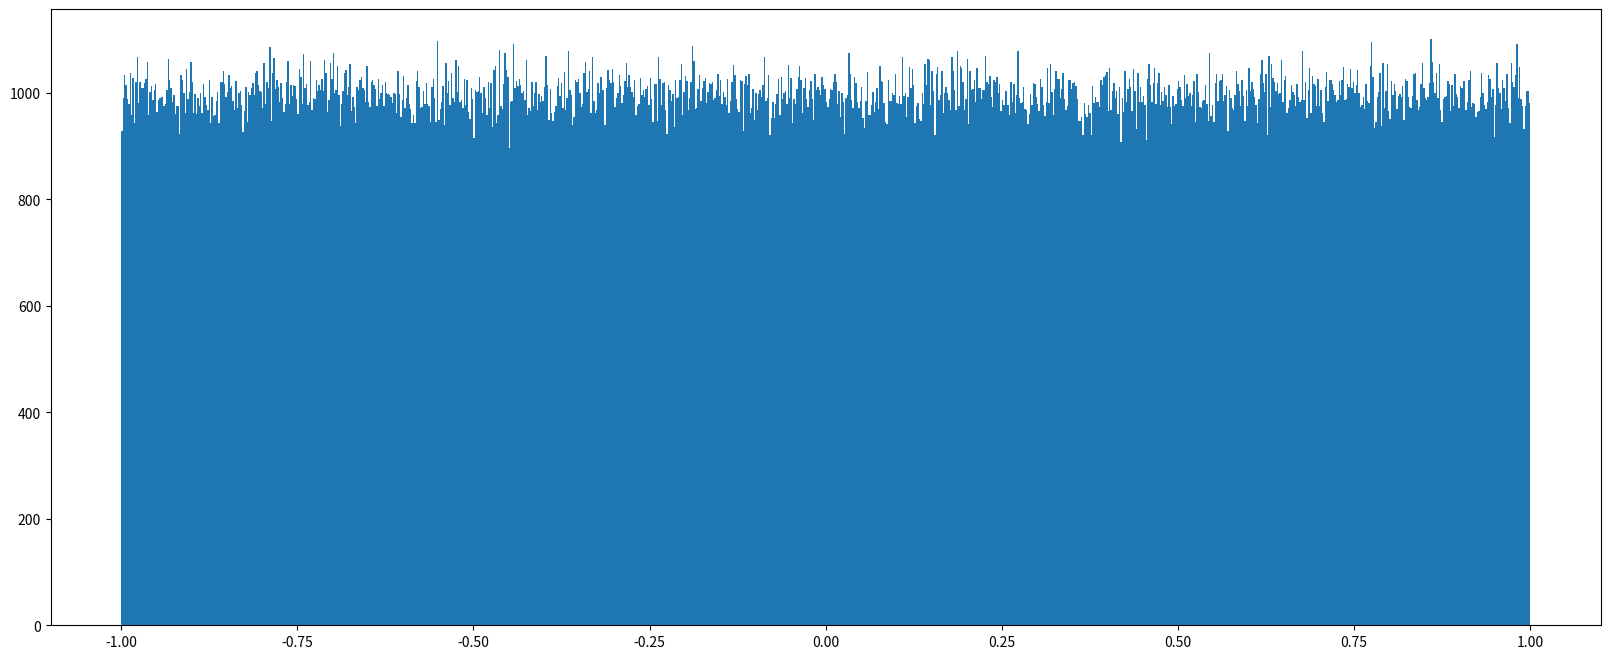
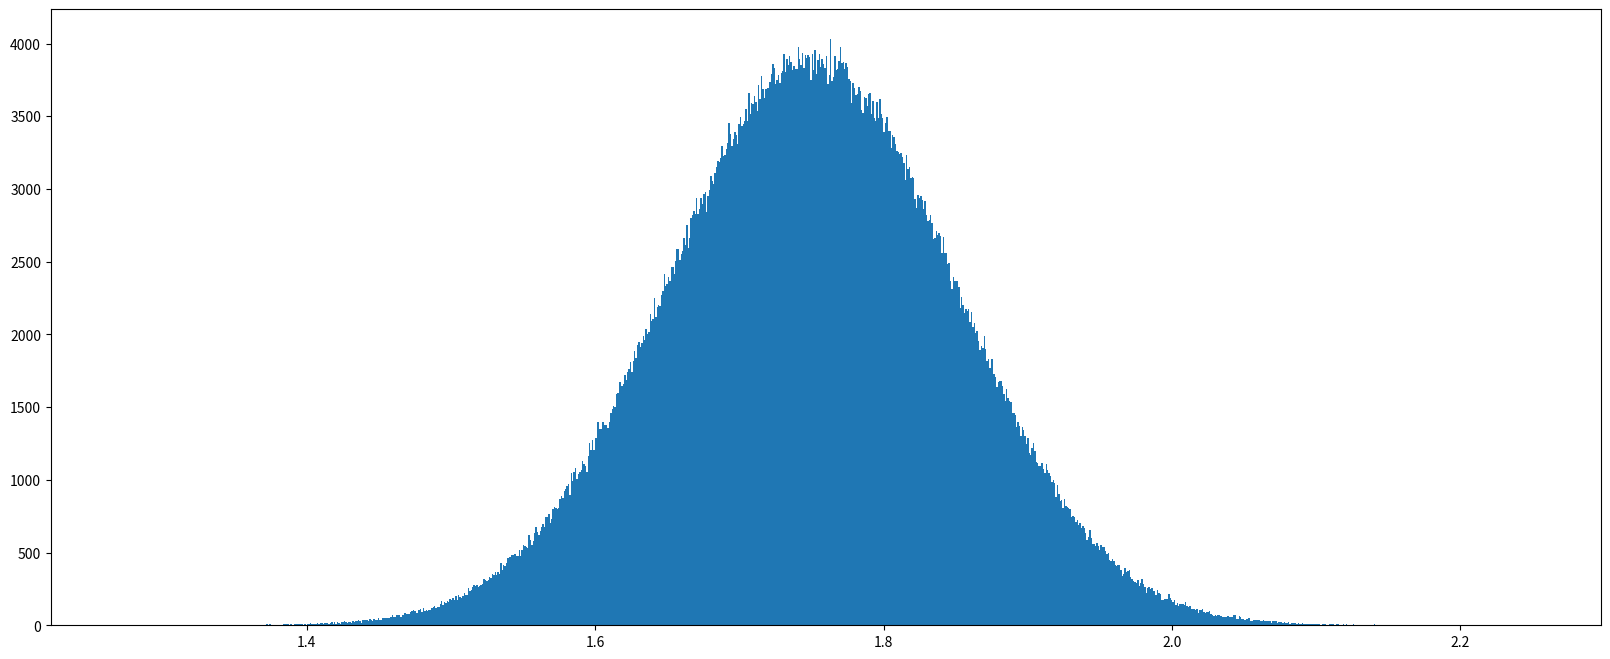

The script that saved these images, in order:
import numpy
import matplotlib.pyplot as plt

# 生成 0和1的数组
zeros = numpy.zeros([3, 4], dtype=numpy.float32)
print(zeros)

ones = numpy.ones([2,3], dtype=numpy.int64)
print(ones)

score = numpy.array([[80, 89, 86, 67, 79],
                     [78, 97, 89, 67, 81],
                     [90, 94, 78, 67, 74],
                     [91, 91, 90, 67, 69],
                     [76, 87, 75, 97, 86],
                     [70, 79, 84, 67, 84],
                     [94, 92, 93, 67, 64],
                     [86, 85, 83, 67, 80]], dtype=numpy.int64)

print(score)
# 深拷贝  对原始数组操作不影响其数组
data1 = numpy.array(score)
print(data1)
# 浅拷贝
data2 = numpy.asarray(score)
print(data2)
# 深拷贝  对原始数组操作不影响其数组
data3 = numpy.copy(score)
print(data3)

score[0, 0] = 100
print('score', score)
print('data1', data1)
print('data2',data2)
print('data3',data3)

# 生成固定长度的数组
# 范围[0, 10]等距离生成100个数
lin_list = numpy.linspace(0, 10, 100)
print('lin_list',lin_list)
# [a, b]范围，c是步长
# ran_list = numpy.arange(a, b ,c)
ran_list = numpy.arange(0, 10, 0.5)
print(ran_list)

#生成随机数组
random_list = numpy.random.uniform(low=-1, high=1, size=1000000)
print(random_list)
# 均匀分布
plt.figure(figsize=(20, 8), dpi=80)
plt.hist(random_list, 1000)
plt.show()

# 正态分布
# loc 均值
# scale标准差
data2 = numpy.random.normal(loc=1.75, scale=0.1, size=1000000)
plt.figure(figsize=(20, 8), dpi=80)
plt.hist(data2, 1000)
plt.show()


